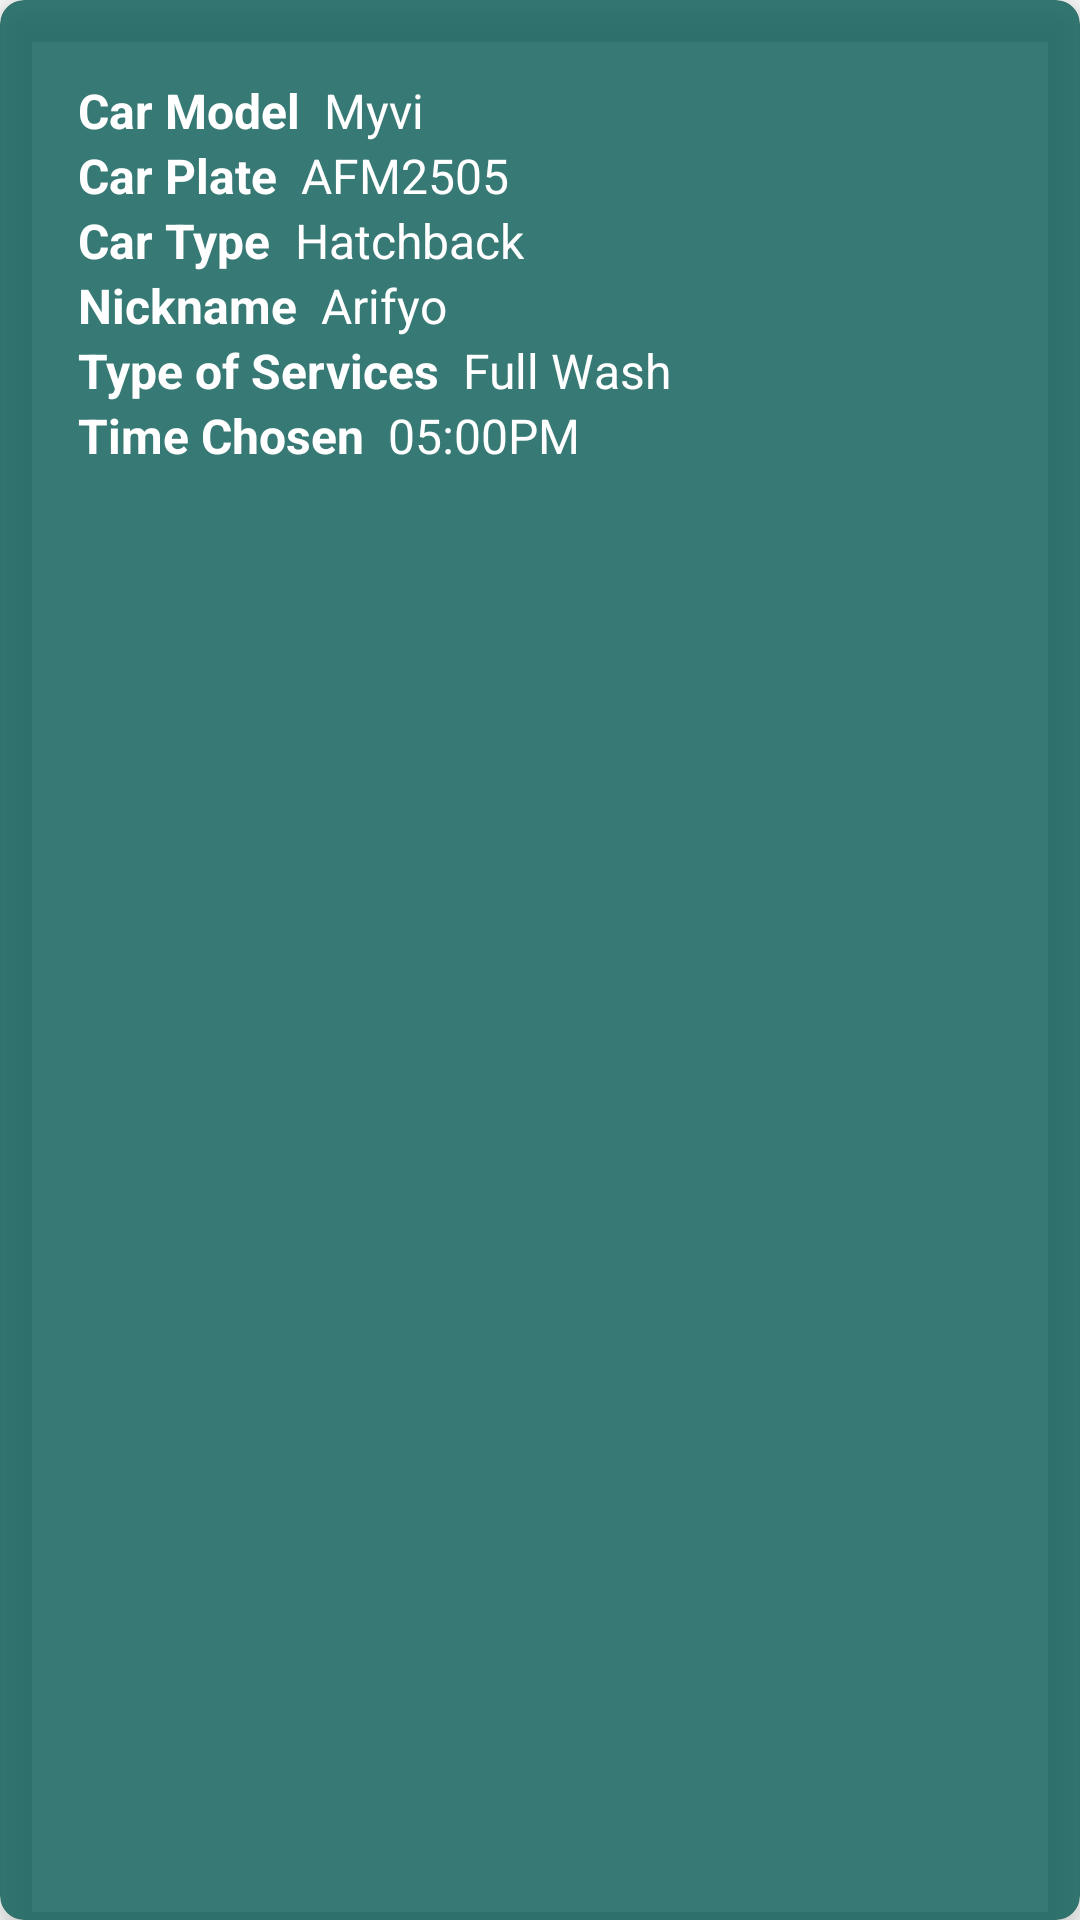

This screen was rendered from an Android layout file. Write that file and the resources it references.
<!-- AndroidManifest.xml: application theme Theme.Light -->
<!-- res/layout/datalist.xml -->
<?xml version="1.0" encoding="utf-8"?>
<androidx.cardview.widget.CardView xmlns:android="http://schemas.android.com/apk/res/android"
    xmlns:app="http://schemas.android.com/apk/res-auto"
    android:layout_width="match_parent"
    android:layout_height="wrap_content"
    android:layout_margin="16dp"
    app:cardBackgroundColor="#CE085A53"
    app:cardCornerRadius="8dp"
    app:cardElevation="8dp">

    <LinearLayout
        android:layout_width="wrap_content"
        android:layout_height="wrap_content"
        android:layout_marginLeft="26dp"
        android:layout_marginTop="26dp"
        android:layout_marginRight="26dp"
        android:layout_marginBottom="26dp"
        android:orientation="vertical">

        <LinearLayout
            android:layout_width="wrap_content"
            android:layout_height="wrap_content"
            android:layout_gravity="center_vertical"
            android:orientation="horizontal">

            <TextView
                android:layout_width="wrap_content"
                android:layout_height="wrap_content"
                android:text="Car Model"
                android:textColor="#FFFFFF"
                android:textSize="16sp"
                android:textStyle="bold" />

            <TextView
                android:id="@+id/tv_Carmodel"
                android:layout_width="wrap_content"
                android:layout_height="match_parent"
                android:layout_marginLeft="8dp"
                android:text="Myvi"
                android:textColor="#FFFFFF"
                android:textSize="16sp" />
        </LinearLayout>

        <LinearLayout
            android:layout_width="wrap_content"
            android:layout_height="wrap_content"
            android:layout_gravity="center_vertical"
            android:orientation="horizontal">

            <TextView
                android:layout_width="wrap_content"
                android:layout_height="wrap_content"
                android:text="Car Plate"
                android:textColor="#FFFFFF"
                android:textSize="16sp"
                android:textStyle="bold" />

            <TextView
                android:id="@+id/tv_PlateNum"
                android:layout_width="wrap_content"
                android:layout_height="wrap_content"
                android:layout_marginLeft="8dp"
                android:text="AFM2505"
                android:textColor="#FFFFFF"
                android:textSize="16sp" />
        </LinearLayout>

        <LinearLayout
            android:layout_width="wrap_content"
            android:layout_height="wrap_content"
            android:layout_gravity="center_vertical"
            android:orientation="horizontal">

            <TextView
                android:layout_width="wrap_content"
                android:layout_height="wrap_content"
                android:text="Car Type"
                android:textColor="#FFFFFF"
                android:textSize="16sp"
                android:textStyle="bold" />

            <TextView
                android:id="@+id/tv_Cartype"
                android:layout_width="wrap_content"
                android:layout_height="wrap_content"
                android:layout_marginLeft="8dp"
                android:text="Hatchback"
                android:textColor="#FFFFFF"
                android:textSize="16sp" />
        </LinearLayout>

        <LinearLayout
            android:layout_width="wrap_content"
            android:layout_height="wrap_content"
            android:layout_gravity="center_vertical"
            android:orientation="horizontal">

            <TextView
                android:layout_width="wrap_content"
                android:layout_height="wrap_content"
                android:text="Nickname"
                android:textColor="#FFFFFF"
                android:textSize="16sp"
                android:textStyle="bold" />

            <TextView
                android:id="@+id/tv_nickname"
                android:layout_width="wrap_content"
                android:layout_height="wrap_content"
                android:layout_marginLeft="8dp"
                android:text="Arifyo"
                android:textColor="#FFFFFF"
                android:textSize="16sp" />
        </LinearLayout>

        <LinearLayout
            android:layout_width="wrap_content"
            android:layout_height="wrap_content"
            android:layout_gravity="center_vertical"
            android:orientation="horizontal">

            <TextView
                android:layout_width="wrap_content"
                android:layout_height="wrap_content"
                android:text="Type of Services"
                android:textColor="#FFFFFF"
                android:textSize="16sp"
                android:textStyle="bold" />

            <TextView
                android:id="@+id/tv_Services"
                android:layout_width="wrap_content"
                android:layout_height="wrap_content"
                android:layout_marginLeft="8dp"
                android:text="Full Wash"
                android:textColor="#FFFFFF"
                android:textSize="16sp" />
        </LinearLayout>

        <LinearLayout
            android:layout_width="wrap_content"
            android:layout_height="wrap_content"
            android:layout_gravity="center_vertical"
            android:orientation="horizontal">

            <TextView
                android:layout_width="wrap_content"
                android:layout_height="wrap_content"
                android:text="Time Chosen"
                android:textColor="#FFFFFF"
                android:textSize="16sp"
                android:textStyle="bold" />

            <TextView
                android:id="@+id/tv_timeBook"
                android:layout_width="wrap_content"
                android:layout_height="wrap_content"
                android:layout_marginLeft="8dp"
                android:text="05:00PM"
                android:textColor="#FFFFFF"
                android:textSize="16sp" />
        </LinearLayout>

        <LinearLayout
            android:layout_width="wrap_content"
            android:layout_height="wrap_content"
            android:layout_gravity="bottom"
            android:orientation="horizontal"/>
    </LinearLayout>


</androidx.cardview.widget.CardView>
<!-- resources referenced by this layout -->
<resources>
  <style name="Theme.Light" parent="Theme.MaterialComponents.DayNight.NoActionBar">
          
          <item name="colorPrimary">@color/purple_500</item>
          <item name="colorPrimaryVariant">@color/purple_700</item>
          <item name="colorOnPrimary">@color/white</item>
          
          <item name="colorSecondary">@color/teal_200</item>
          <item name="colorSecondaryVariant">@color/teal_700</item>
          <item name="colorOnSecondary">@color/black</item>
          
          <item name="android:statusBarColor">?attr/colorPrimaryVariant</item>
          
      </style>
  <color name="purple_500">#FF6200EE</color>
  <color name="purple_700">#FF3700B3</color>
  <color name="white">#FFFFFFFF</color>
  <color name="teal_200">#FF03DAC5</color>
  <color name="teal_700">#808080</color>
  <color name="black">#FF000000</color>
</resources>
